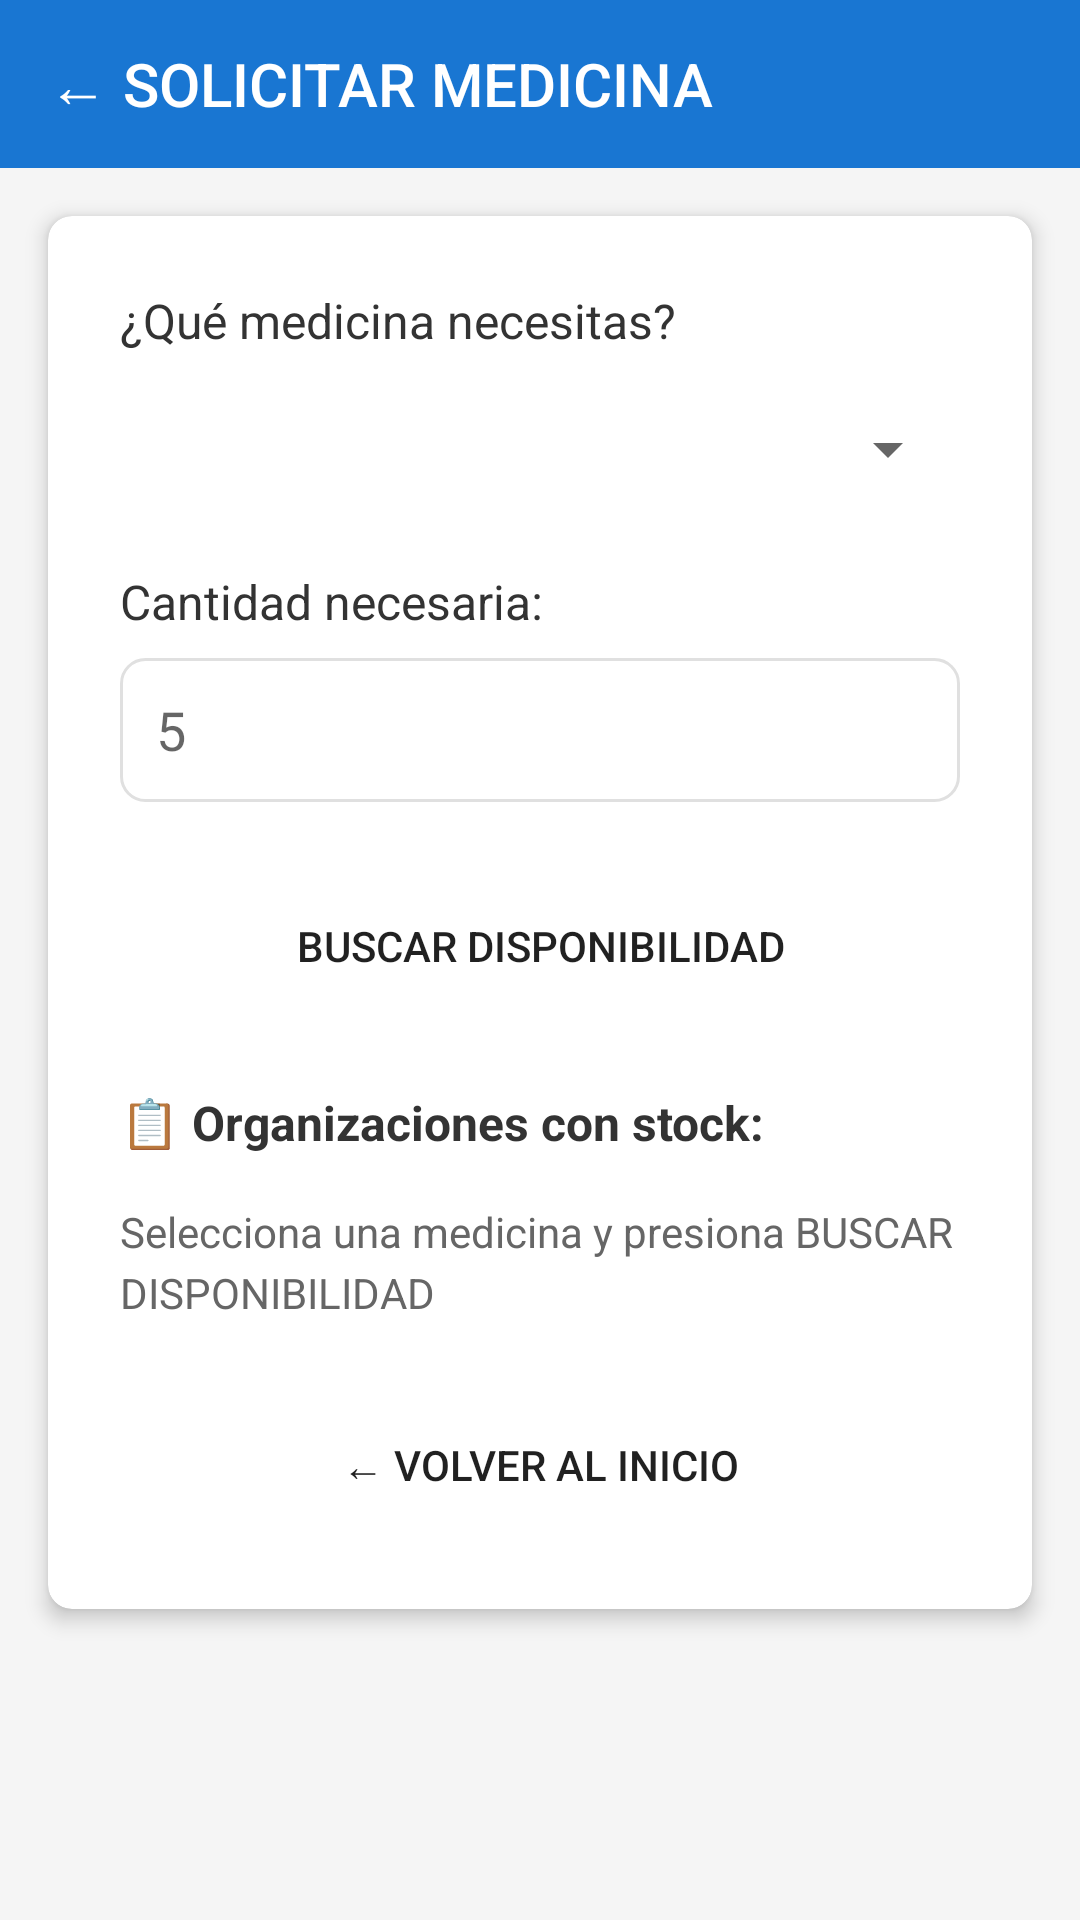

Write the Android layout XML for this screen, with the resource values it uses.
<!-- AndroidManifest.xml: application theme AppTheme -->
<!-- res/layout/activity_requester_form.xml -->
<?xml version="1.0" encoding="utf-8"?>
<ScrollView xmlns:android="http://schemas.android.com/apk/res/android"
    xmlns:app="http://schemas.android.com/apk/res-auto"
    android:layout_width="match_parent"
    android:layout_height="match_parent"
    android:background="#F5F5F5">

    <LinearLayout
        android:layout_width="match_parent"
        android:layout_height="wrap_content"
        android:orientation="vertical">

        <androidx.appcompat.widget.Toolbar
            android:id="@+id/toolbar"
            android:layout_width="match_parent"
            android:layout_height="?attr/actionBarSize"
            android:background="#1976D2"
            android:theme="@style/ThemeOverlay.AppCompat.Dark.ActionBar"
            app:title="← SOLICITAR MEDICINA"
            app:titleTextColor="#FFFFFF" />

        <androidx.cardview.widget.CardView
            android:layout_width="match_parent"
            android:layout_height="wrap_content"
            android:layout_margin="16dp"
            app:cardCornerRadius="8dp"
            app:cardElevation="4dp">

            <LinearLayout
                android:layout_width="match_parent"
                android:layout_height="wrap_content"
                android:orientation="vertical"
                android:padding="24dp">

                <TextView
                    android:layout_width="wrap_content"
                    android:layout_height="wrap_content"
                    android:text="¿Qué medicina necesitas?"
                    android:textSize="16sp"
                    android:textColor="#333333"
                    android:layout_marginBottom="8dp" />

                <Spinner
                    android:id="@+id/spinnerMedicina"
                    android:layout_width="match_parent"
                    android:layout_height="48dp"
                    android:layout_marginBottom="16dp" />

                <TextView
                    android:layout_width="wrap_content"
                    android:layout_height="wrap_content"
                    android:text="Cantidad necesaria:"
                    android:textSize="16sp"
                    android:textColor="#333333"
                    android:layout_marginBottom="8dp" />

                <EditText
                    android:id="@+id/etCantidad"
                    android:layout_width="match_parent"
                    android:layout_height="48dp"
                    android:hint="5"
                    android:inputType="number"
                    android:padding="12dp"
                    android:background="@drawable/edittext_background"
                    android:layout_marginBottom="24dp" />

                <Button
                    android:id="@+id/btnBuscarDisponibilidad"
                    android:layout_width="match_parent"
                    android:layout_height="48dp"
                    android:text="BUSCAR DISPONIBILIDAD"
                    android:background="@drawable/button_primary"
                    android:layout_marginBottom="24dp" />

                <TextView
                    android:layout_width="wrap_content"
                    android:layout_height="wrap_content"
                    android:text="📋 Organizaciones con stock:"
                    android:textSize="16sp"
                    android:textStyle="bold"
                    android:textColor="#333333"
                    android:layout_marginBottom="16dp" />

                <TextView
                    android:id="@+id/tvResultados"
                    android:layout_width="match_parent"
                    android:layout_height="wrap_content"
                    android:text="Selecciona una medicina y presiona BUSCAR DISPONIBILIDAD"
                    android:textSize="14sp"
                    android:textColor="#666666"
                    android:lineSpacingExtra="4dp"
                    android:layout_marginBottom="24dp" />

                <Button
                    android:id="@+id/btnVolver"
                    android:layout_width="match_parent"
                    android:layout_height="48dp"
                    android:text="← VOLVER AL INICIO"
                    android:background="@drawable/button_secondary" />

            </LinearLayout>

        </androidx.cardview.widget.CardView>

    </LinearLayout>

</ScrollView>
<!-- resources referenced by this layout -->
<resources>
  <!-- drawable edittext_background (drawable) -->
  <?xml version="1.0" encoding="utf-8"?>
  <shape xmlns:android="http://schemas.android.com/apk/res/android">
      <solid android:color="#FFFFFF" />
      <stroke 
          android:width="1dp" 
          android:color="#E0E0E0" />
      <corners android:radius="8dp" />
  </shape>
  <style name="AppTheme" parent="Theme.AppCompat.Light.NoActionBar">
          <item name="colorPrimary">#2E7D32</item>
          <item name="colorPrimaryDark">#1B5E20</item>
          <item name="colorAccent">#F57C00</item>
      </style>
</resources>
